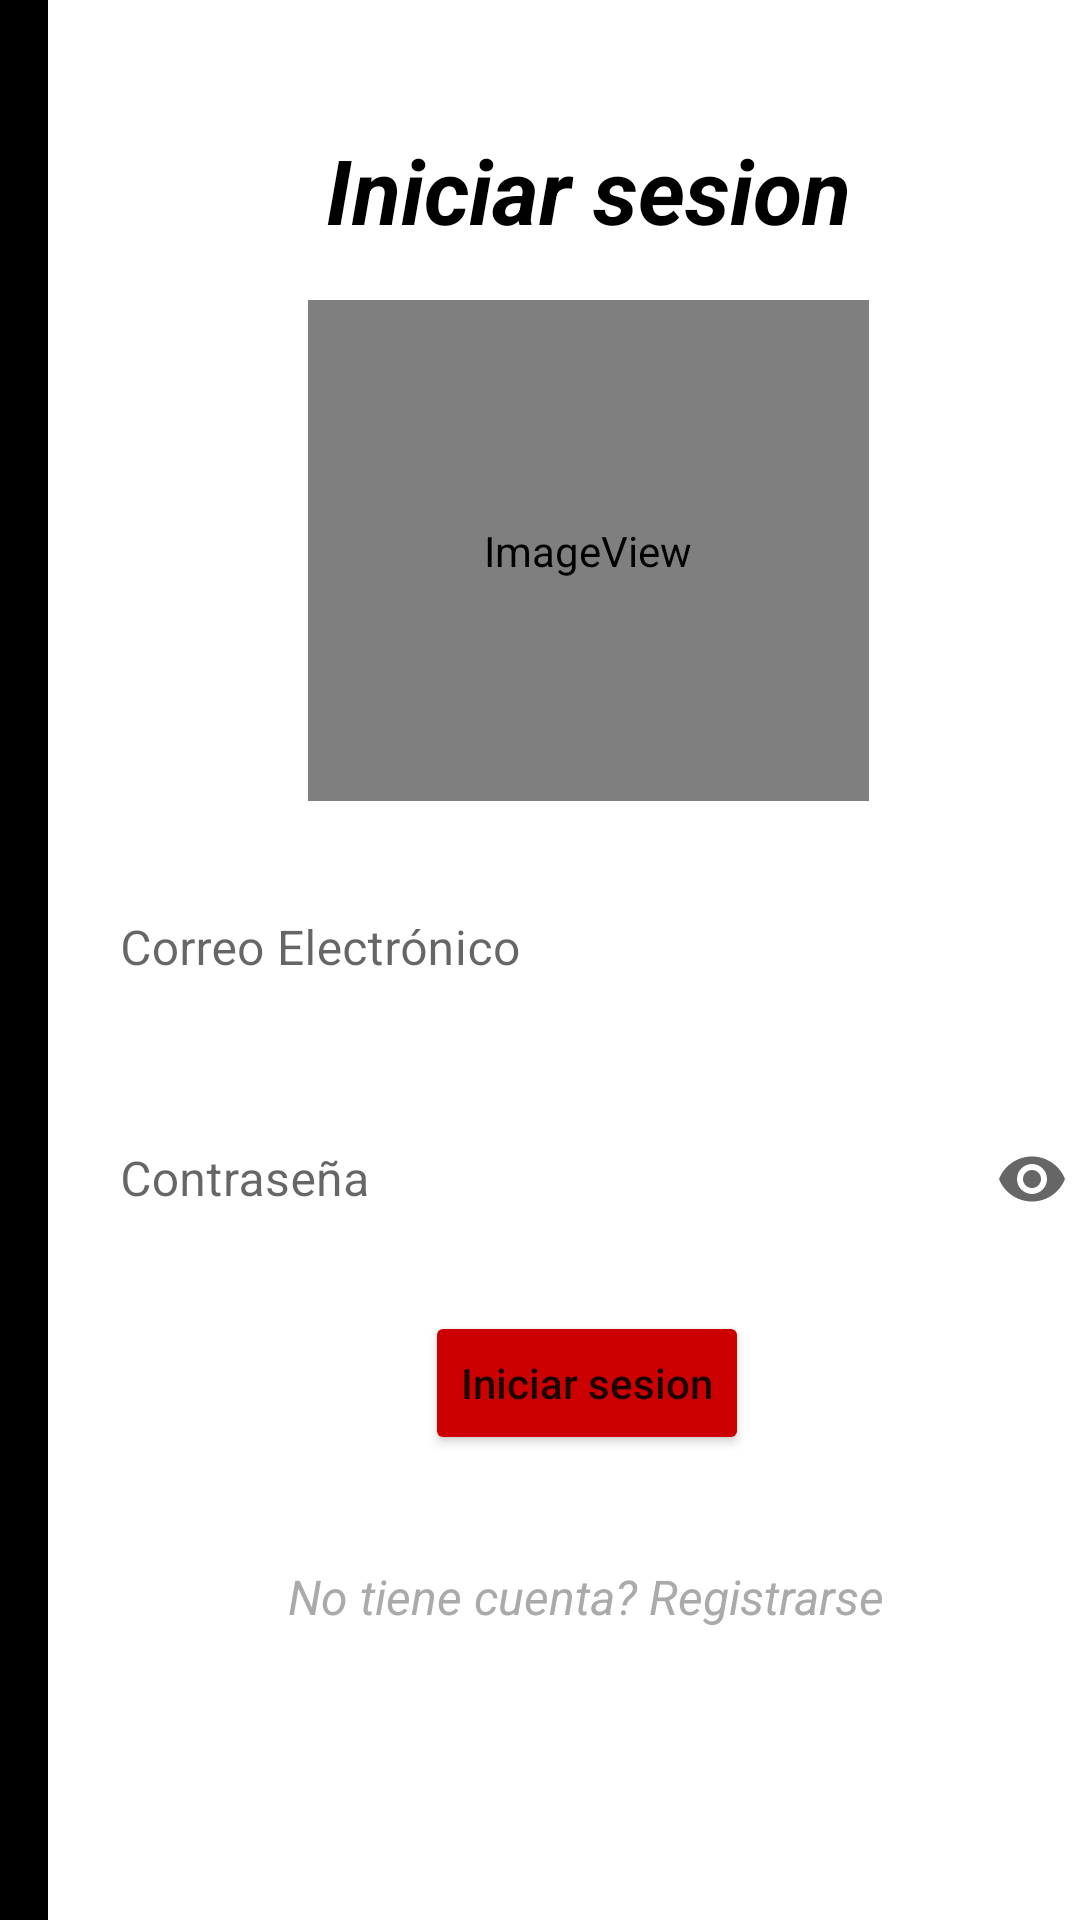

Write the Android layout XML for this screen, with the resource values it uses.
<!-- AndroidManifest.xml: application theme Theme.Practica1 -->
<!-- res/layout/activity_login.xml -->
<?xml version="1.0" encoding="utf-8"?>
<ScrollView xmlns:android="http://schemas.android.com/apk/res/android"
    xmlns:app="http://schemas.android.com/apk/res-auto"
    xmlns:tools="http://schemas.android.com/tools"
    android:layout_width="match_parent"
    android:layout_height="match_parent"
    android:background="@color/black"
    android:fillViewport="true">

    <androidx.constraintlayout.widget.ConstraintLayout
        android:layout_width="match_parent"
        android:layout_height="wrap_content"
        android:layout_marginLeft="16dp"
        android:layout_marginRight="16dp"
        android:background="@color/white"
        tools:context=".LoginActivity">

        <TextView
            android:id="@+id/login_text_view"
            android:layout_width="0dp"
            android:layout_height="wrap_content"
            android:layout_marginStart="8dp"
            android:layout_marginTop="43dp"
            android:layout_marginEnd="8dp"
            android:background="@color/white"
            android:text="@string/login"
            android:textAlignment="center"
            android:textColor="@color/black"
            android:textSize="30sp"
            android:textStyle="bold|italic"
            app:layout_constraintEnd_toEndOf="parent"
            app:layout_constraintStart_toStartOf="parent"
            app:layout_constraintTop_toTopOf="parent" />

        <ImageView
            android:id="@+id/logo_image_view"
            android:layout_width="187dp"
            android:layout_height="167dp"
            android:layout_marginStart="8dp"
            android:layout_marginTop="100dp"
            android:layout_marginEnd="8dp"
            android:contentDescription="@string/logo"
            app:layout_constraintEnd_toEndOf="parent"
            app:layout_constraintStart_toStartOf="parent"
            app:layout_constraintTop_toTopOf="parent"
            app:srcCompat="@mipmap/logo_launcher" />

        <com.google.android.material.textfield.TextInputLayout
            android:id="@+id/email_text_input_layout"
            style="@style/Widget.MaterialComponents.TextInputLayout.OutlinedBox"
            android:layout_width="0dp"
            android:layout_height="wrap_content"
            android:layout_marginStart="8dp"
            android:layout_marginTop="16dp"
            android:layout_marginEnd="8dp"
            app:layout_constraintEnd_toEndOf="parent"
            app:layout_constraintStart_toStartOf="parent"
            app:layout_constraintTop_toBottomOf="@+id/logo_image_view">

            <com.google.android.material.textfield.TextInputEditText
                android:id="@+id/email_edit_text"
                android:layout_width="match_parent"
                android:layout_height="wrap_content"
                android:background="@color/white"
                android:hint="@string/email"
                android:inputType="textEmailAddress" />
        </com.google.android.material.textfield.TextInputLayout>

        <com.google.android.material.textfield.TextInputLayout
            android:id="@+id/password_text_input_layout"
            style="@style/Widget.MaterialComponents.TextInputLayout.OutlinedBox"
            android:layout_width="0dp"
            android:layout_height="wrap_content"
            android:layout_marginStart="8dp"
            android:layout_marginTop="16dp"
            android:layout_marginEnd="8dp"
            app:endIconMode="password_toggle"
            app:layout_constraintEnd_toEndOf="parent"
            app:layout_constraintStart_toStartOf="parent"
            app:layout_constraintTop_toBottomOf="@+id/email_text_input_layout">

            <com.google.android.material.textfield.TextInputEditText
                android:id="@+id/password_edit_text"
                android:layout_width="match_parent"
                android:layout_height="wrap_content"
                android:background="@color/white"
                android:hint="@string/password"
                android:inputType="textPassword" />
        </com.google.android.material.textfield.TextInputLayout>

        <Button
            android:id="@+id/login_button"
            android:layout_width="wrap_content"
            android:layout_height="wrap_content"
            android:layout_marginStart="8dp"
            android:layout_marginTop="16dp"
            android:layout_marginEnd="8dp"
            android:backgroundTint="@android:color/holo_red_dark"
            android:text="@string/login"
            android:textAllCaps="false"
            app:cornerRadius="16dp"
            app:layout_constraintEnd_toEndOf="parent"
            app:layout_constraintHorizontal_bias="0.498"
            app:layout_constraintStart_toStartOf="parent"
            app:layout_constraintTop_toBottomOf="@+id/password_text_input_layout" />

        <TextView
            android:id="@+id/not_have_account_text_view"
            android:layout_width="wrap_content"
            android:layout_height="wrap_content"
            android:layout_marginStart="8dp"
            android:layout_marginTop="16dp"
            android:layout_marginEnd="8dp"
            android:clickable="false"
            android:text="@string/not_have_account"
            android:textColor="@android:color/darker_gray"
            android:textSize="16sp"
            android:textStyle="italic"
            app:layout_constraintBottom_toBottomOf="parent"
            app:layout_constraintEnd_toEndOf="parent"
            app:layout_constraintHorizontal_bias="0.496"
            app:layout_constraintStart_toStartOf="parent"
            app:layout_constraintTop_toBottomOf="@+id/login_button"
            app:layout_constraintVertical_bias="0.173" />


    </androidx.constraintlayout.widget.ConstraintLayout>

</ScrollView>
<!-- resources referenced by this layout -->
<resources>
  <color name="black">#FF000000</color>
  <color name="white">#FFFFFFFF</color>
  <!-- mipmap logo_launcher (mipmap-anydpi-v26) -->
  <?xml version="1.0" encoding="utf-8"?>
  <adaptive-icon xmlns:android="http://schemas.android.com/apk/res/android">
      <background android:drawable="@android:color/holo_red_light"/>
      <foreground android:drawable="@mipmap/logo_launcher_foreground"/>
  </adaptive-icon>
  <string name="email">Correo Electrónico</string>
  <string name="login">Iniciar sesion</string>
  <string name="logo">LOGO</string>
  <string name="not_have_account">No tiene cuenta? Registrarse</string>
  <string name="password">Contraseña</string>
  <style name="Theme.Practica1" parent="Theme.MaterialComponents.DayNight.DarkActionBar">
          
          <item name="colorPrimary">@android:color/holo_red_light</item>
          <item name="colorPrimaryVariant">@android:color/holo_red_dark</item>
          <item name="colorOnPrimary">@color/white</item>
          
          <item name="colorSecondary">@android:color/holo_red_dark</item>
          <item name="colorSecondaryVariant">@color/teal_700</item>
          <item name="colorOnSecondary">#FFFFFF</item>
          
          <item name="android:statusBarColor" tools:targetApi="l">?attr/colorPrimaryVariant</item>
          
          <item name="android:colorBackground" tools:targetApi="l">?attr/colorOnPrimary</item>
      </style>
  <color name="teal_700">#FF018786</color>
</resources>
